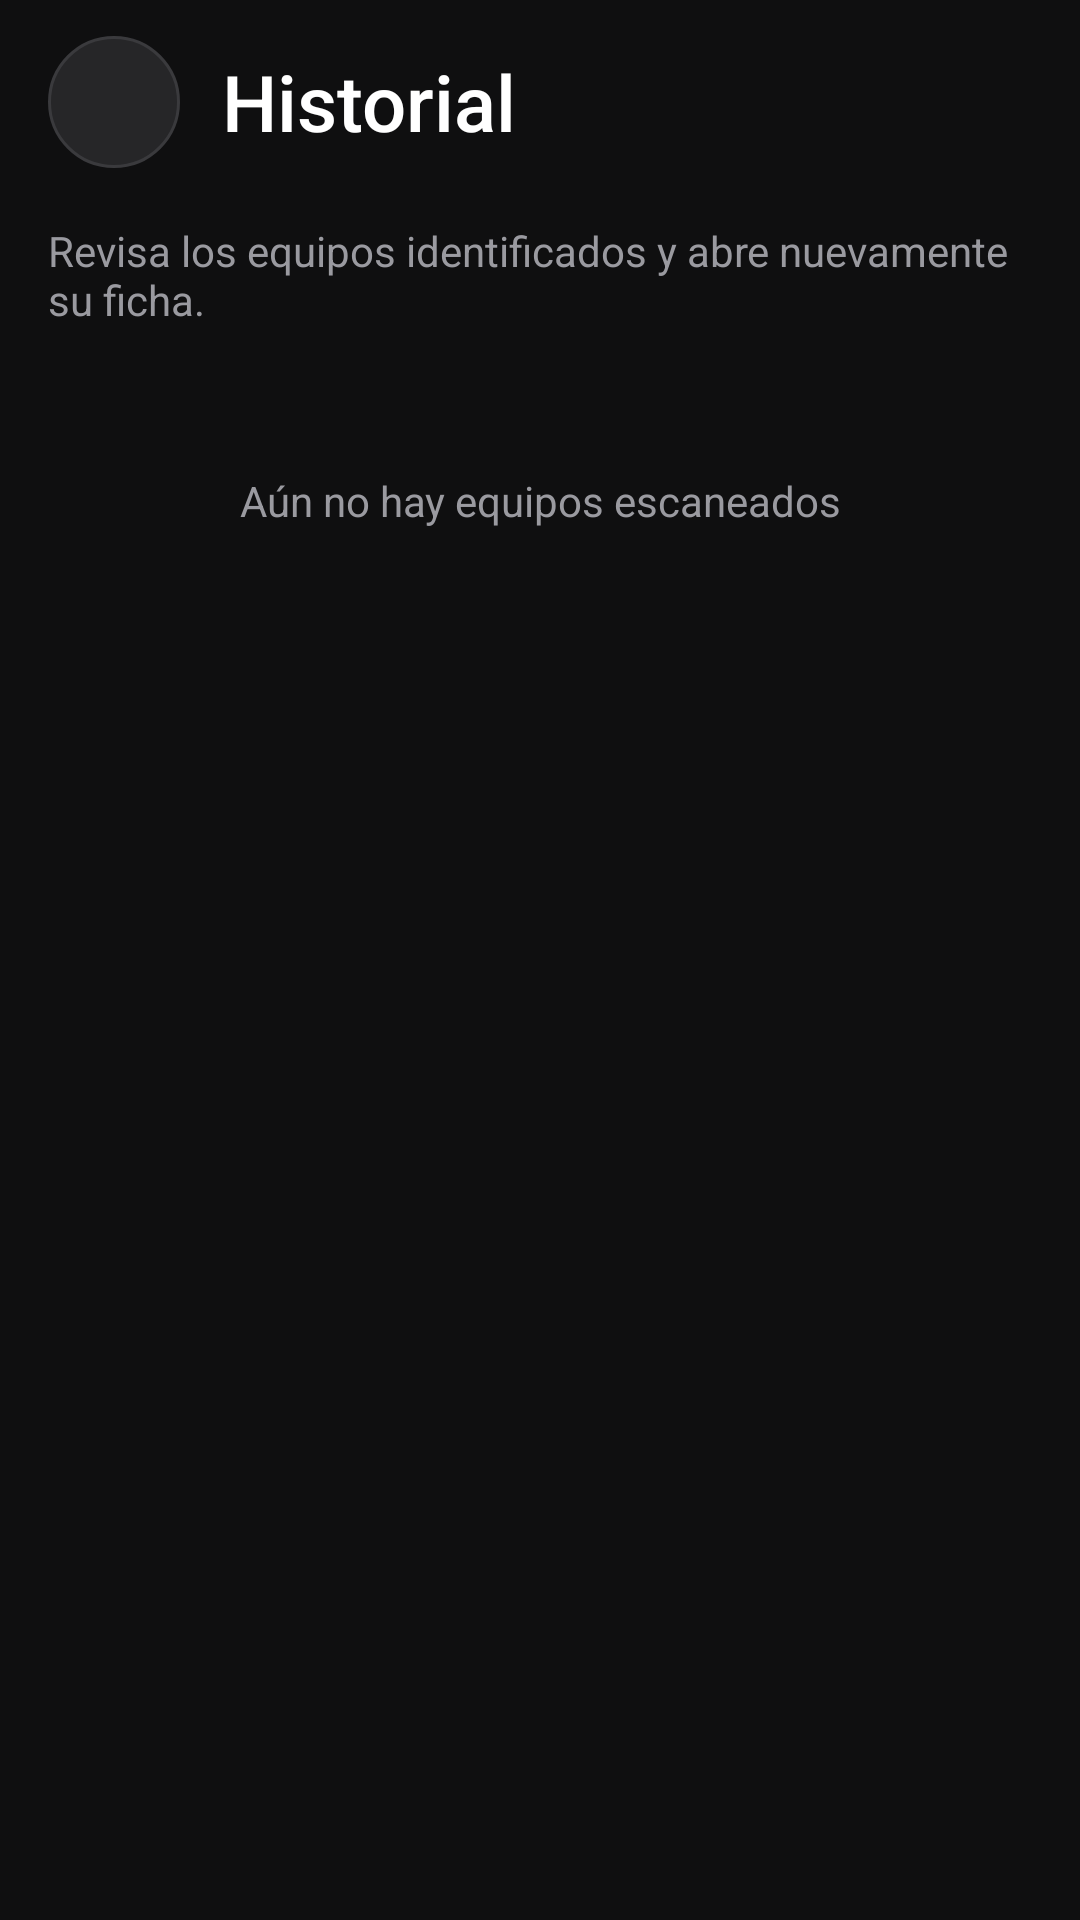

Layout XML and referenced resources for this Android screen:
<!-- AndroidManifest.xml: application theme Theme.MicrobiologicalDetection -->
<!-- res/layout/activity_equipment_history.xml -->
<?xml version="1.0" encoding="utf-8"?>
<androidx.core.widget.NestedScrollView xmlns:android="http://schemas.android.com/apk/res/android"
    android:id="@+id/scrollHistory"
    android:layout_width="match_parent"
    android:layout_height="match_parent"
    android:background="@color/bg"
    android:clipToPadding="false">

    <LinearLayout
        android:layout_width="match_parent"
        android:layout_height="wrap_content"
        android:orientation="vertical"
        android:paddingHorizontal="@dimen/screen_padding"
        android:paddingBottom="28dp">

        <LinearLayout
            android:layout_width="match_parent"
            android:layout_height="wrap_content"
            android:gravity="center_vertical"
            android:orientation="horizontal"
            android:paddingVertical="12dp">

            <ImageButton
                android:id="@+id/btnBack"
                android:layout_width="44dp"
                android:layout_height="44dp"
                android:background="@drawable/bg_circle_action"
                android:contentDescription="@string/back"
                android:padding="11dp"
                android:src="@drawable/ic_arrow_back"
                android:tint="@color/accent" />

            <TextView
                style="@style/TextScreenTitle"
                android:layout_width="0dp"
                android:layout_height="wrap_content"
                android:layout_marginStart="14dp"
                android:layout_weight="1"
                android:text="@string/history_screen_title" />
        </LinearLayout>

        <TextView
            android:layout_width="match_parent"
            android:layout_height="wrap_content"
            android:layout_marginTop="6dp"
            android:text="@string/history_screen_subtitle"
            android:textColor="@color/text_secondary"
            android:textSize="14sp" />

        <TextView
            android:id="@+id/tvEmptyHistory"
            android:layout_width="match_parent"
            android:layout_height="wrap_content"
            android:layout_marginTop="24dp"
            android:background="@drawable/bg_card"
            android:gravity="center"
            android:padding="24dp"
            android:text="@string/history_empty"
            android:textColor="@color/text_secondary"
            android:textSize="14sp" />

        <LinearLayout
            android:id="@+id/historyList"
            android:layout_width="match_parent"
            android:layout_height="wrap_content"
            android:layout_marginTop="18dp"
            android:orientation="vertical" />
    </LinearLayout>
</androidx.core.widget.NestedScrollView>
<!-- resources referenced by this layout -->
<resources>
  <color name="accent">#46C71E</color>
  <color name="bg">#0F0F10</color>
  <color name="text_secondary">#9A9AA0</color>
  <dimen name="screen_padding">16dp</dimen>
  <!-- drawable bg_circle_action (drawable) -->
  <?xml version="1.0" encoding="utf-8"?>
  <shape xmlns:android="http://schemas.android.com/apk/res/android" android:shape="oval">
      <solid android:color="@color/surface_2" />
      <stroke android:width="1dp" android:color="@color/outline" />
  </shape>
  <string name="back">Volver</string>
  <string name="history_empty">Aún no hay equipos escaneados</string>
  <string name="history_screen_subtitle">Revisa los equipos identificados y abre nuevamente su ficha.</string>
  <string name="history_screen_title">Historial</string>
  <style name="TextScreenTitle">
          <item name="android:textColor">@color/text_primary</item>
          <item name="android:textSize">26sp</item>
          <item name="android:fontFamily">sans-serif-medium</item>
      </style>
  <style name="Theme.MicrobiologicalDetection" parent="Base.Theme.MicrobiologicalDetection" />
  <color name="surface_2">#262628</color>
  <color name="outline">#3A3A3D</color>
  <color name="text_primary">#FFFFFF</color>
  <style name="Base.Theme.MicrobiologicalDetection" parent="Theme.Material3.Dark.NoActionBar">
          <item name="colorPrimary">@color/accent</item>
          <item name="colorOnPrimary">@color/on_accent</item>
          <item name="colorPrimaryContainer">@color/accent_dark</item>
          <item name="colorOnPrimaryContainer">@color/white</item>
          <item name="colorSecondary">@color/accent_dark</item>
          <item name="colorSurface">@color/surface</item>
          <item name="colorOnSurface">@color/text_primary</item>
          <item name="colorOnSurfaceVariant">@color/text_secondary</item>
          <item name="colorOutline">@color/outline</item>
          <item name="android:colorBackground">@color/bg</item>
          <item name="android:windowBackground">@color/bg</item>
          <item name="android:statusBarColor">@android:color/transparent</item>
          <item name="android:navigationBarColor">@android:color/transparent</item>
          <item name="android:windowLightStatusBar">false</item>
          <item name="android:windowLightNavigationBar">false</item>
      </style>
  <color name="on_accent">#0B1A05</color>
  <color name="accent_dark">#2F8C13</color>
  <color name="white">#FFFFFFFF</color>
  <color name="surface">#1C1C1E</color>
</resources>
